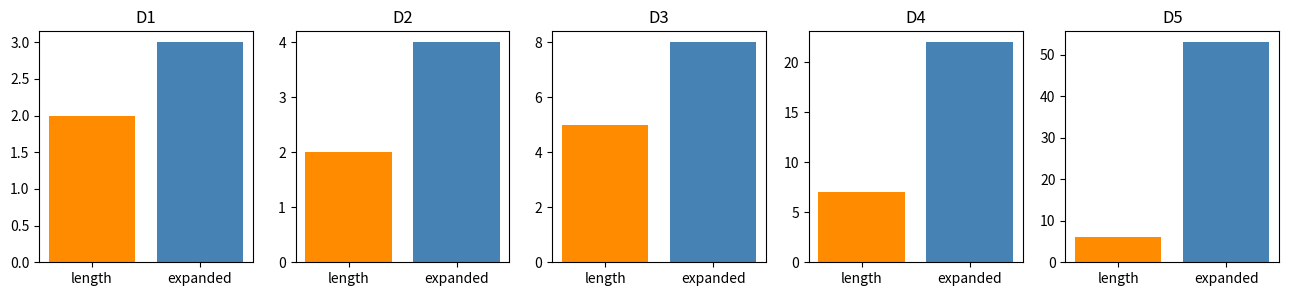
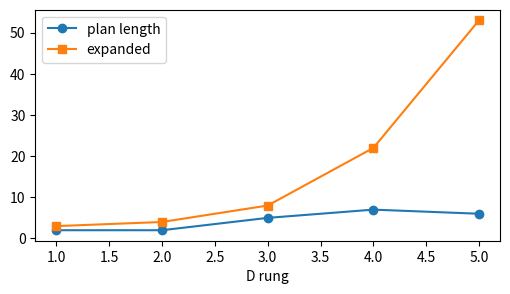

These figures' Python source, in order:
from collections import deque
from dataclasses import dataclass
from typing import FrozenSet, List, Set, Tuple

import matplotlib.pyplot as plt


@dataclass(frozen=True)
class Action:
    name: str
    pre: FrozenSet[str]
    add: FrozenSet[str]
    delete: FrozenSet[str]


def apply_action(state, action):
    if not action.pre.issubset(state):
        return None
    return frozenset((set(state) - set(action.delete)) | set(action.add))


def regress(goal, action):
    return frozenset((set(goal) - set(action.add)) | set(action.pre))


def bfs_plan(initial, goal, actions):
    queue = deque([(initial, [])])
    seen = {initial}
    expanded = 0
    while queue:
        state, plan = queue.popleft()
        expanded += 1
        if goal.issubset(state):
            return plan, expanded, seen
        for action in actions:
            nxt = apply_action(state, action)
            if nxt is None:
                continue
            if nxt in seen:
                continue
            seen.add(nxt)
            queue.append((nxt, plan + [action.name]))
    return None, expanded, seen


def move(a, b):
    return Action(f"Move{a}{b}", frozenset({f"At{a}", f"Road{a}{b}"}), frozenset({f"At{b}"}), frozenset({f"At{a}"}))


def make_road_domain(name, locations, edges, packages=0, interacting=False):
    actions = []
    roads = set()
    for a, b in edges:
        actions.append(move(a, b))
        roads.add(f"Road{a}{b}")
    initial = frozenset({"AtA"} | roads)
    goal = frozenset({f"At{locations[-1]}"})
    for package in range(packages):
        pickup = Action(f"PickP{package}", frozenset({"AtB", f"Pkg{package}AtB"}), frozenset({f"HaveP{package}"}), frozenset({f"Pkg{package}AtB"}))
        drop = Action(f"DropP{package}", frozenset({f"At{locations[-1]}", f"HaveP{package}"}), frozenset({f"DeliveredP{package}"}), frozenset({f"HaveP{package}"}))
        actions.extend([pickup, drop])
        initial = frozenset(set(initial) | {f"Pkg{package}AtB"})
        goal = frozenset(set(goal) | {f"DeliveredP{package}"})
    if interacting:
        actions.append(Action("ShortcutWithStaleAtA", frozenset({"AtA"}), frozenset({f"At{locations[-1]}"}), frozenset()))
    return {"name": name, "initial": initial, "goal": goal, "actions": actions}


def strips_ladder():
    return [
        make_road_domain("D1 three-location", ["A", "B", "C"], [("A", "B"), ("B", "C")]),
        make_road_domain("D2 wider roads", ["A", "B", "C", "D"], [("A", "B"), ("A", "C"), ("B", "D"), ("C", "D")]),
        make_road_domain("D3 package delivery", ["A", "B", "C", "D"], [("A", "B"), ("B", "C"), ("C", "D")], packages=1),
        make_road_domain("D4 interacting deletes", ["A", "B", "C", "D", "E"], [("A", "B"), ("B", "C"), ("C", "E"), ("B", "D"), ("D", "E")], packages=2),
        make_road_domain("D5 deceptive stale facts", ["A", "B", "C", "D", "E", "F"], [("A", "B"), ("B", "C"), ("C", "D"), ("D", "E"), ("E", "F"), ("B", "E")], packages=2, interacting=True),
    ]

state = frozenset({"AtA", "RoadAB"})
action = move("A", "B")
successor = apply_action(state, action)
print(successor)
assert successor == frozenset({"RoadAB", "AtB"})
assert len(successor) == 2

initial = frozenset({"AtA", "RoadAB", "RoadBC"})
goal = frozenset({"AtC"})
actions = [move("A", "B"), move("B", "C")]
plan, expanded, seen = bfs_plan(initial, goal, actions)
regressed = regress(goal, move("B", "C"))
print("plan", plan, "expanded", expanded)
print("regressed", regressed)
assert len(plan) == 2
assert regressed == frozenset({"AtB", "RoadBC"})
assert len(regressed) == 2

ladder = strips_ladder()
for problem in ladder:
    print(problem["name"], "facts", len(problem["initial"] | problem["goal"]), "actions", len(problem["actions"]), "goal", sorted(problem["goal"]))
    print("sample actions", [action.name for action in problem["actions"][:4]])

results = []
for problem in ladder:
    plan, expanded, seen = bfs_plan(problem["initial"], problem["goal"], problem["actions"])
    length = len(plan) if plan else None
    results.append({"name": problem["name"], "length": length, "expanded": expanded, "states": len(seen), "plan": plan})
print("rung | plan length | expanded | seen")
for row in results:
    print(row["name"], row["length"], row["expanded"], row["states"], row["plan"])

fig, axes = plt.subplots(1, len(results), figsize=(16, 3))
for axis, row in zip(axes, results):
    axis.bar(["length", "expanded"], [row["length"] or 0, row["expanded"]], color=["darkorange", "steelblue"])
    axis.set_title(row["name"].split()[0])
plt.show()
xs = list(range(1, len(results) + 1))
fig, axis = plt.subplots(figsize=(6, 3))
axis.plot(xs, [row["length"] or 0 for row in results], marker="o", label="plan length")
axis.plot(xs, [row["expanded"] for row in results], marker="s", label="expanded")
axis.legend()
axis.set_xlabel("D rung")
plt.show()

bad_state = frozenset({"AtA", "RoadAB"})
bad_action = Action("BadMoveAB", frozenset({"AtA", "RoadAB"}), frozenset({"AtB"}), frozenset())
stale = apply_action(bad_state, bad_action)
fixed = apply_action(bad_state, move("A", "B"))
print("without deletes", sorted(stale))
print("with deletes", sorted(fixed))
assert "AtA" in stale and "AtB" in stale
assert "AtA" not in fixed and "AtB" in fixed
